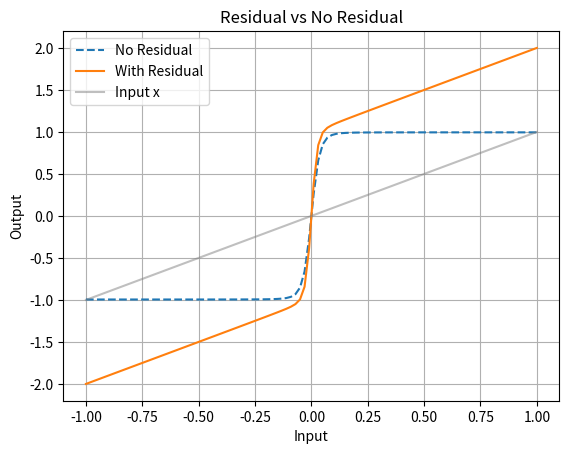

This chart was generated by the following Python code:
import numpy as np
import matplotlib.pyplot as plt

# Tạo đầu vào ngẫu nhiên
x = np.linspace(-1, 1, 100)

# Một lớp đơn giản: hàm phi tuyến
def layer(x):
    return np.tanh(3 * x)

# Mạng không residual: x → layer → layer → layer
def no_residual(x):
    out = layer(x)
    out = layer(out)
    out = layer(out)
    return out

# Mạng có residual: x → layer + x → layer + x → layer + x
def with_residual(x):
    out = layer(x) + x
    out = layer(out) + x
    out = layer(out) + x
    return out

# Tính giá trị
y1 = no_residual(x)
y2 = with_residual(x)

# Vẽ đồ thị
plt.plot(x, y1, label='No Residual', linestyle='--')
plt.plot(x, y2, label='With Residual', linestyle='-')
plt.plot(x, x, label='Input x', color='gray', alpha=0.5)
plt.legend()
plt.title("Residual vs No Residual")
plt.xlabel("Input")
plt.ylabel("Output")
plt.grid(True)
plt.show()
